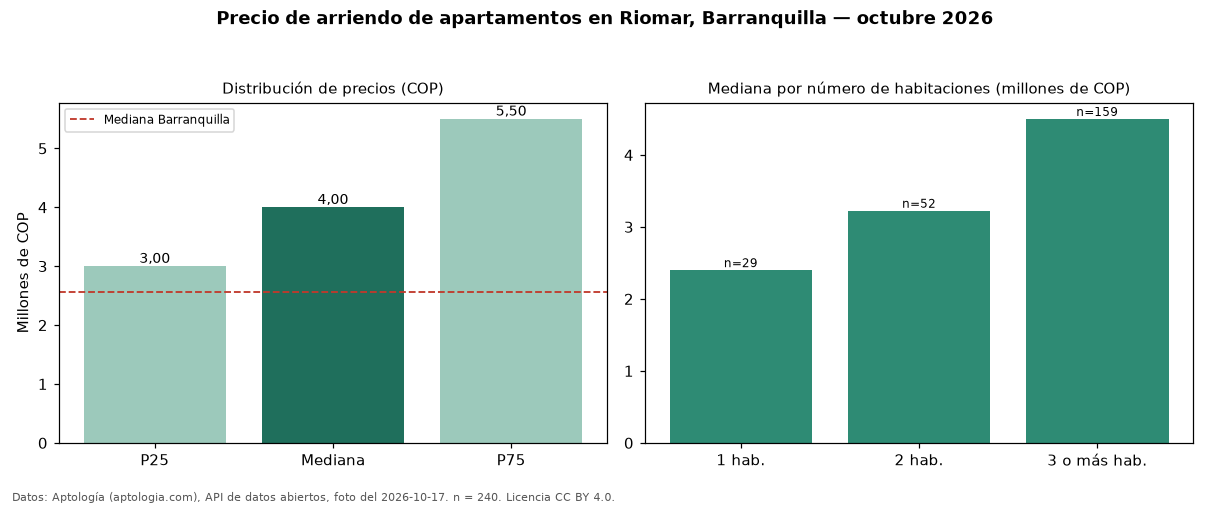

Source data for this figure (header and first rows):
seccion, metrica, valor_cop, n
precio, p25, 3000000, 240
precio, mediana, 4000000, 240
precio, p75, 5500000, 240
precio, minimo, 1300000, 240
precio, maximo, 15000000, 240
parqueadero, avisos_con_parqueadero, 229, 240
parqueadero, mediana_con_parqueadero, 4000000, 229
habitaciones, 1, 2400000, 29
habitaciones, 2, 3225000, 52
habitaciones, 3+, 4500000, 159
ciudad, mediana_ciudad, 2561500, 
fuente, fecha_foto, 2026-10-17, 
fuente, atribucion, https://www.aptologia.com/arriendo/barra…, 
